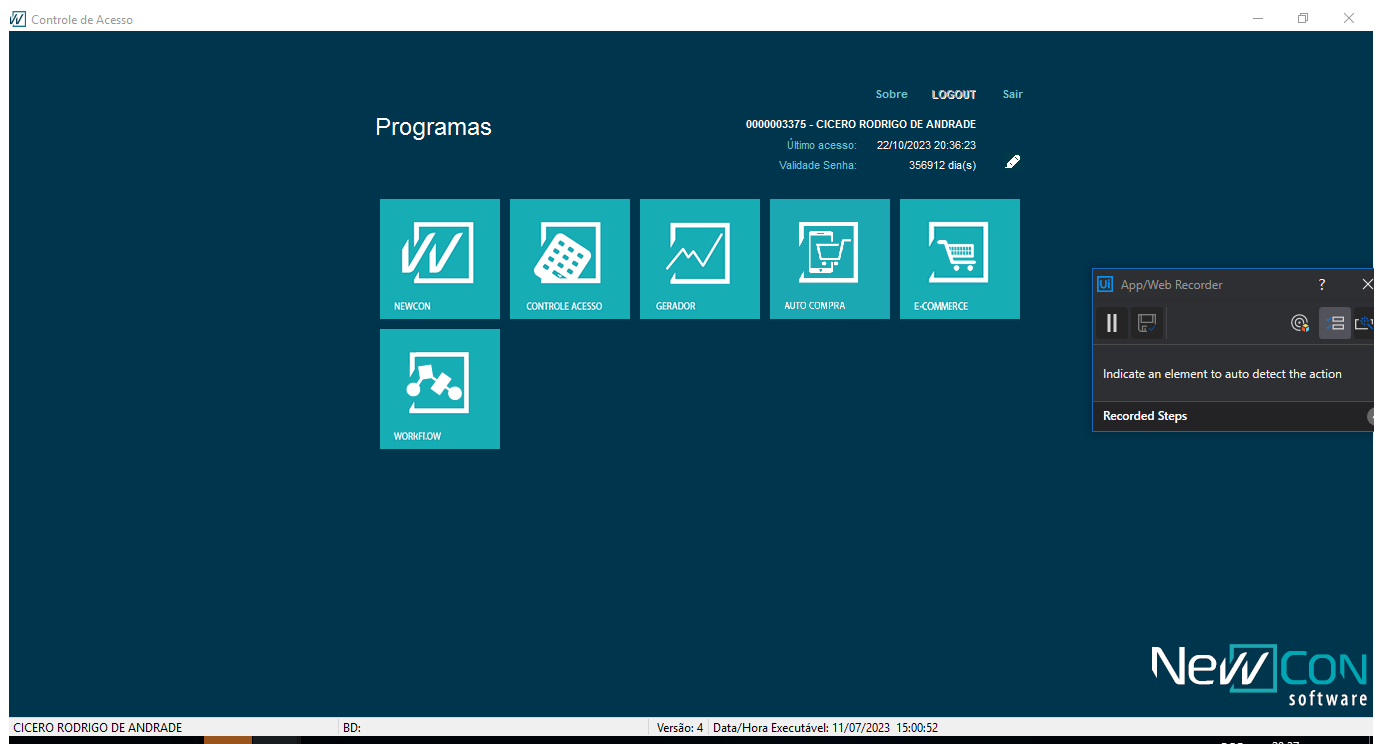
Workflow: Main

Step 1: Use Application: Controle de Acesso on the element in window 'Controle de Acesso' (controleacesso.exe)

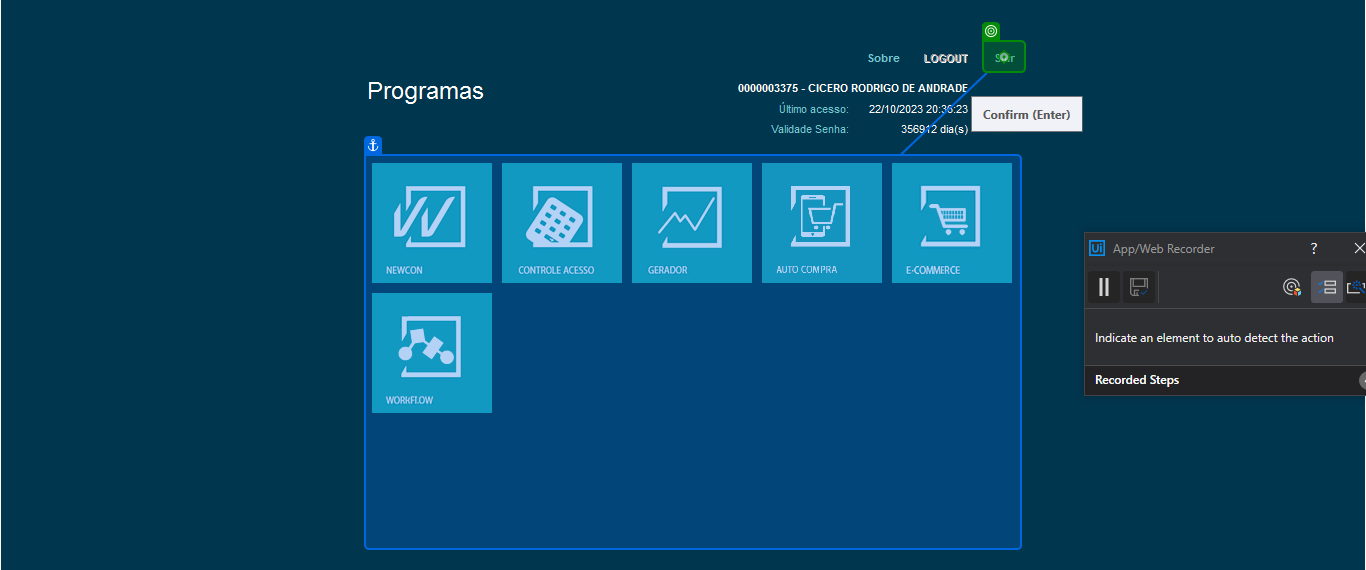
Step 2: click on 'TGridPanel'

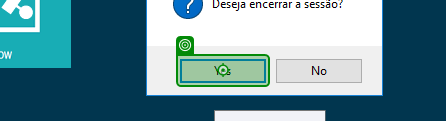
Step 3: click on 'unchecked'